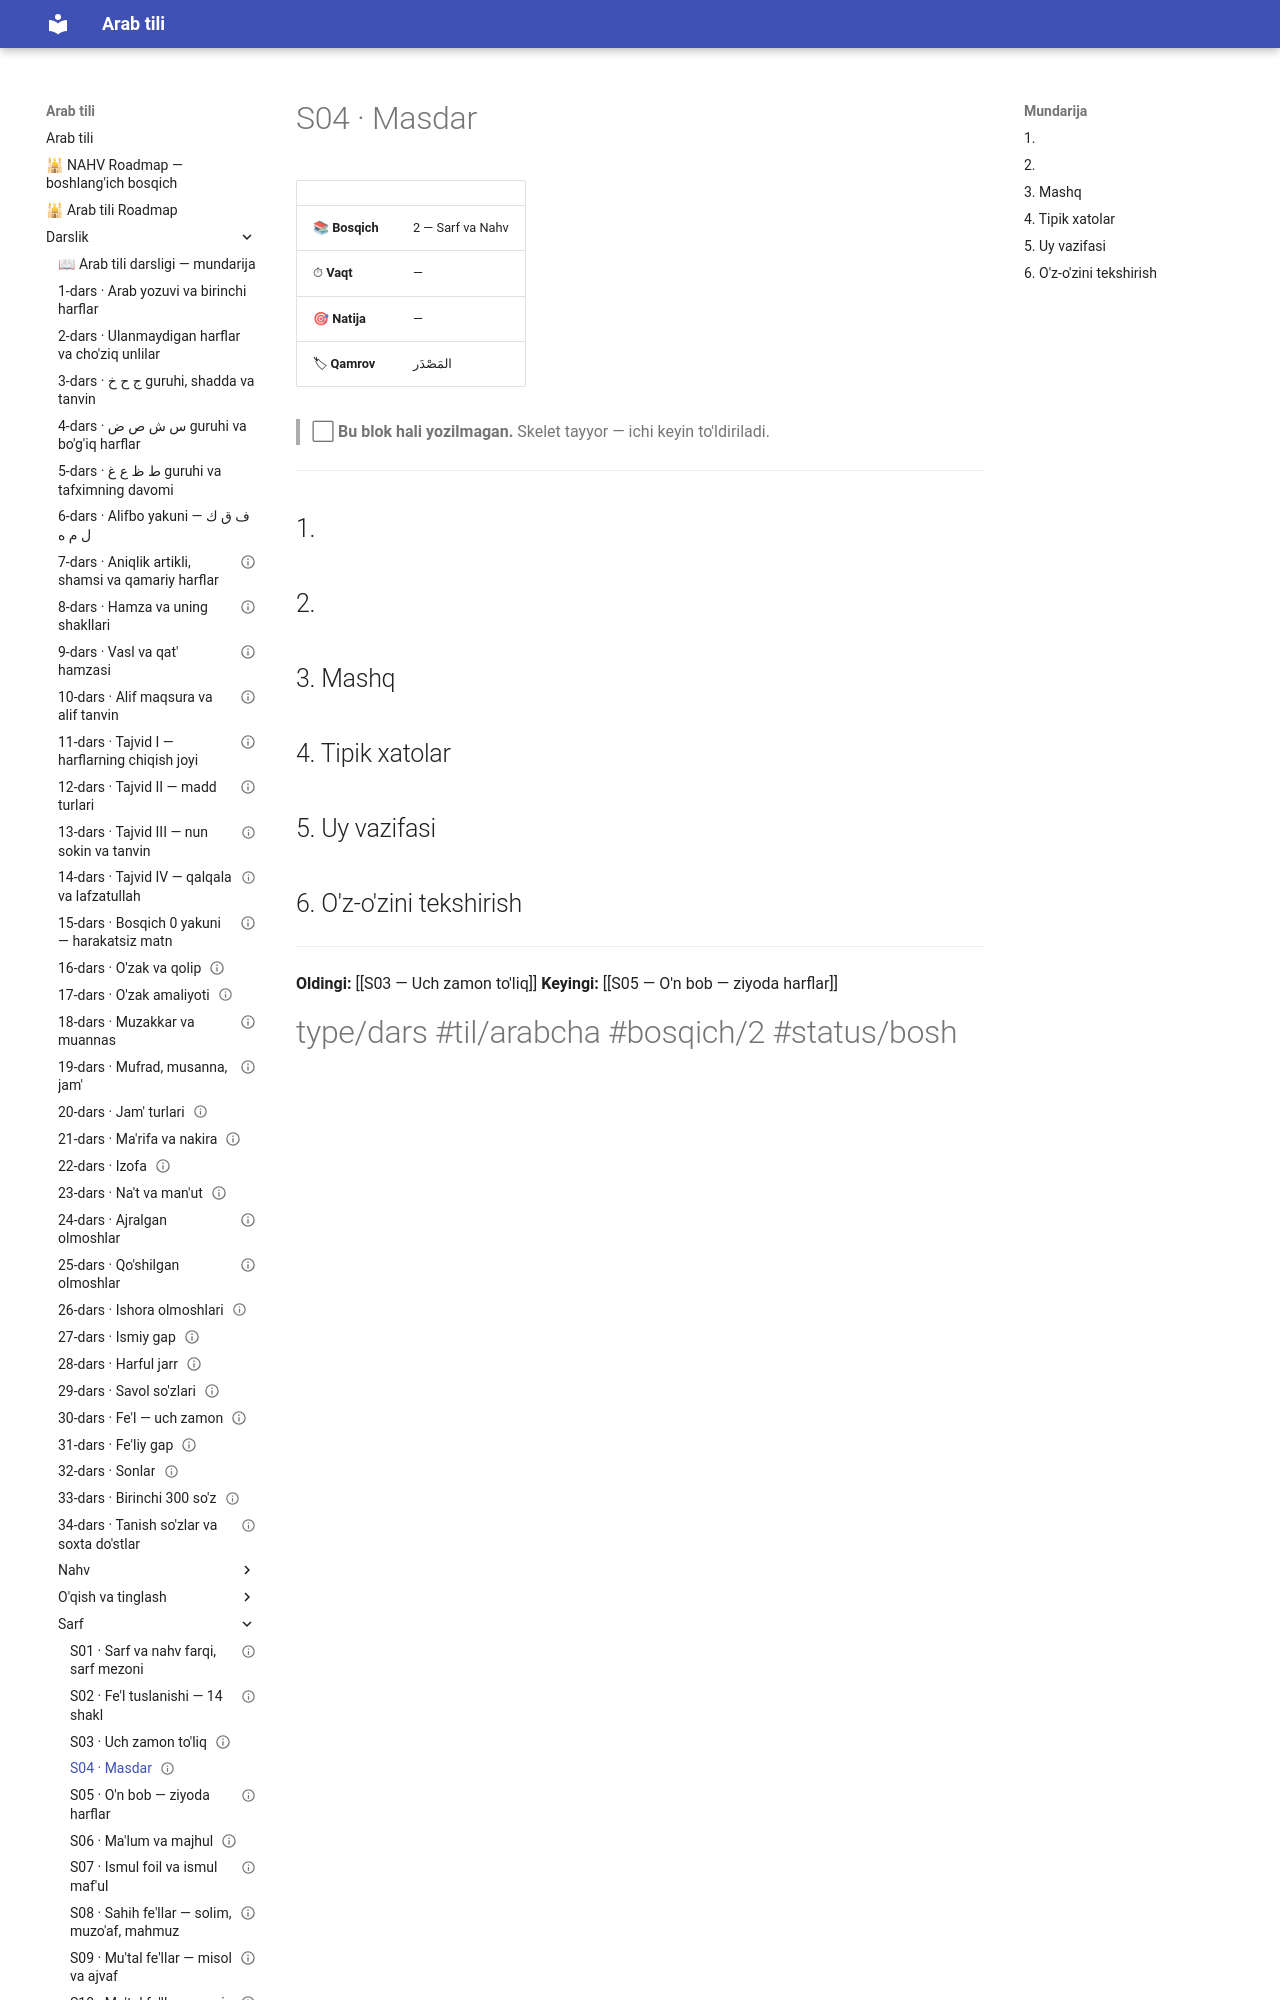

repository: AbdullohFlutterDeveloper/arab-tili-sayt · page: Darslik/Sarf/S04 — Masdar/index.html · generator: mkdocs

---
cssclasses:
  - arabcha
status: bo'sh
---

# S04 · Masdar

| | |
|---|---|
| 📚 **Bosqich** | 2 — Sarf va Nahv |
| ⏱ **Vaqt** | — |
| 🎯 **Natija** | — |
| 🏷 **Qamrov** | <span class="ar">المَصْدَر</span> |

> ⬜ **Bu blok hali yozilmagan.** Skelet tayyor — ichi keyin to'ldiriladi.

---

## 1. 

## 2. 

## 3. Mashq

## 4. Tipik xatolar

## 5. Uy vazifasi
